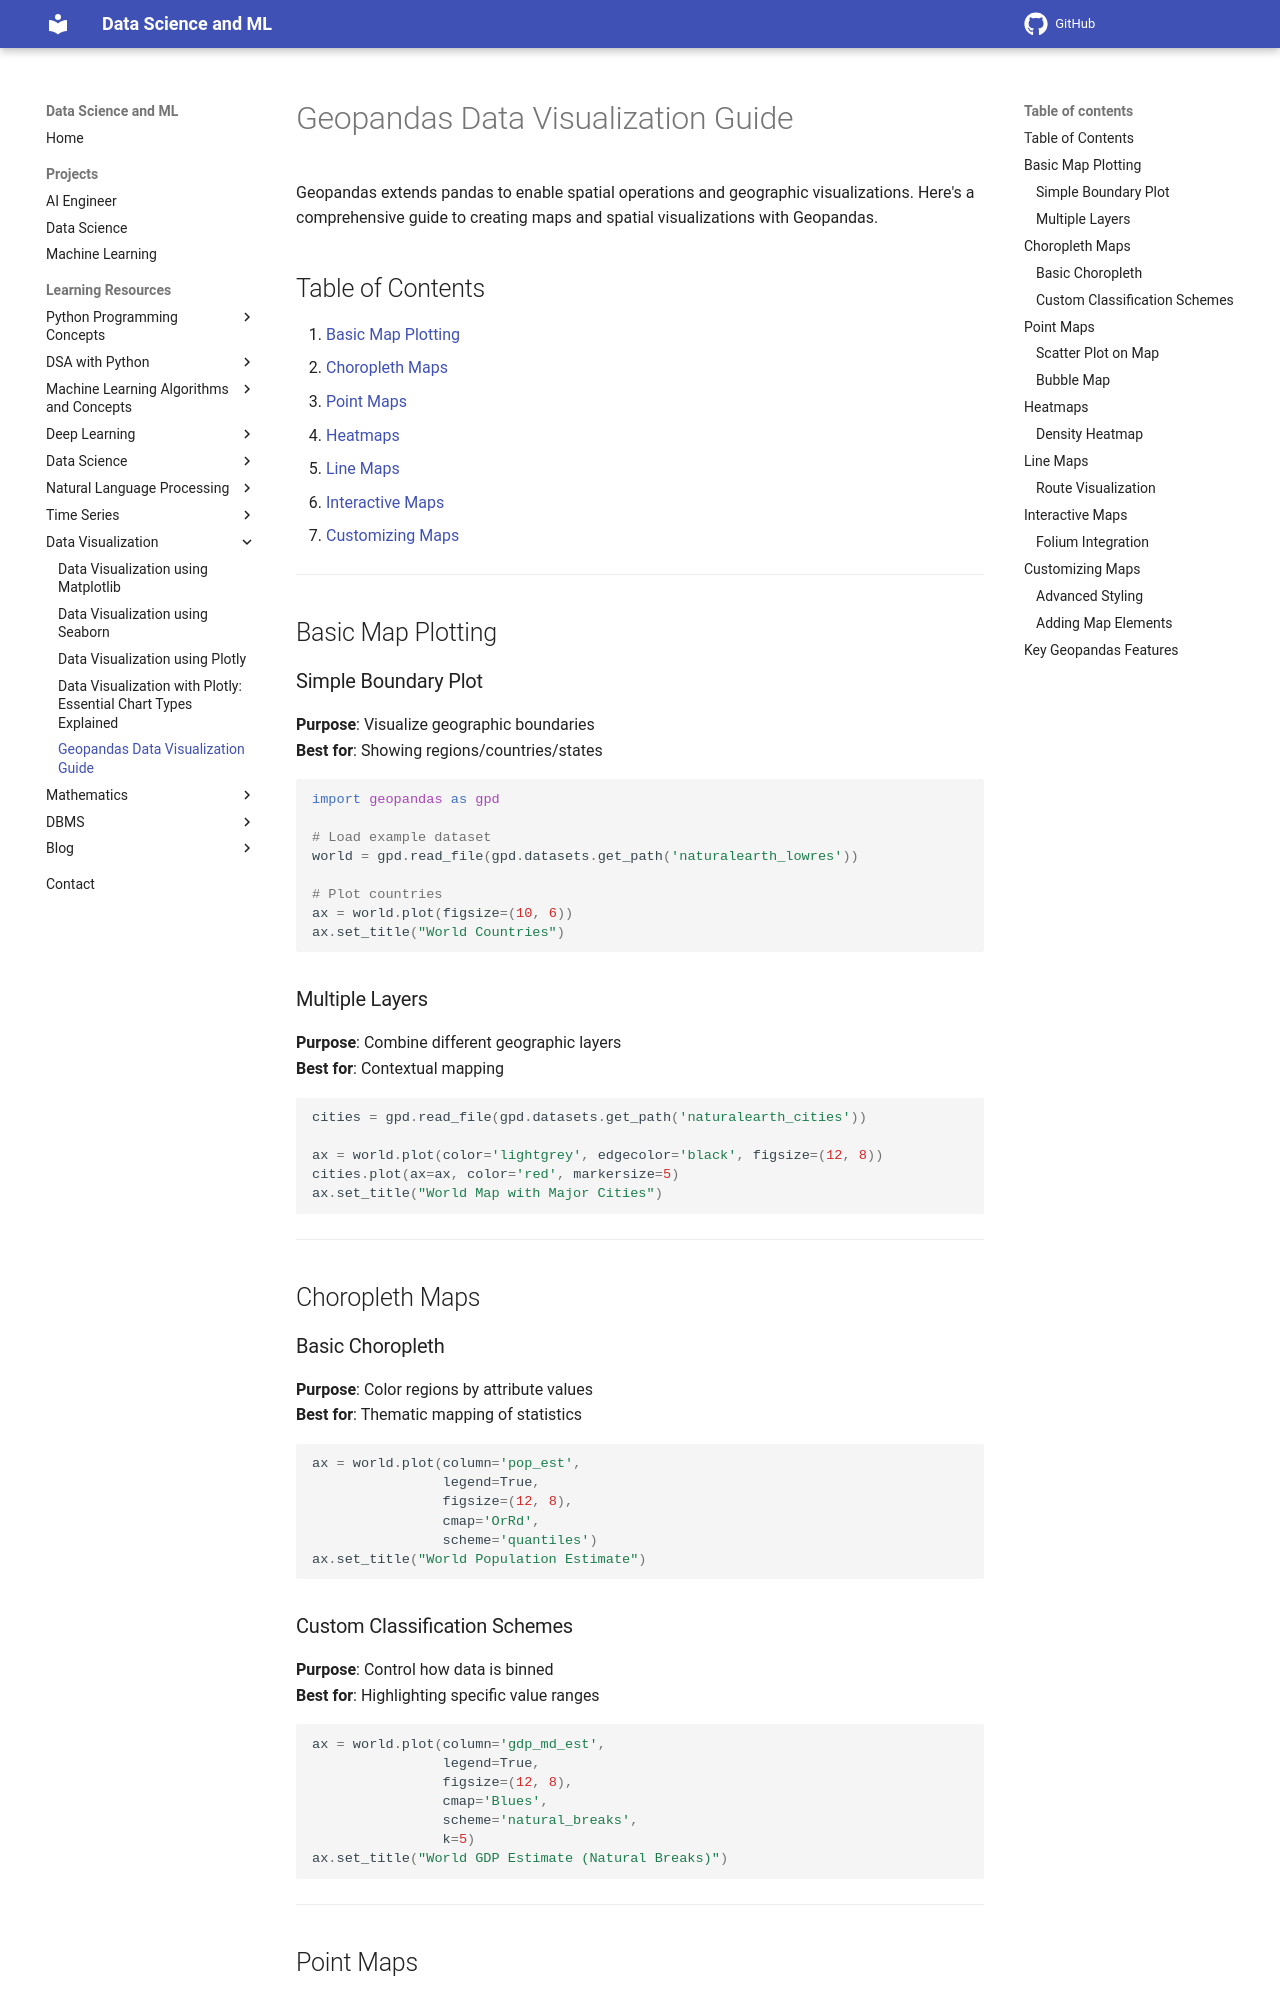

repository: sntoshsah/learning_hub · page: Learning_resources/Data Science/Data Visualization/Geopandas/index.html · generator: mkdocs

# Geopandas Data Visualization Guide

Geopandas extends pandas to enable spatial operations and geographic visualizations. Here's a comprehensive guide to creating maps and spatial visualizations with Geopandas.

## Table of Contents
1. [Basic Map Plotting](#basic-map-plotting)
2. [Choropleth Maps](#choropleth-maps)
3. [Point Maps](#point-maps)
4. [Heatmaps](#heatmaps)
5. [Line Maps](#line-maps)
6. [Interactive Maps](#interactive-maps)
7. [Customizing Maps](#customizing-maps)

---

## Basic Map Plotting

### Simple Boundary Plot
**Purpose**: Visualize geographic boundaries  
**Best for**: Showing regions/countries/states

```python
import geopandas as gpd

# Load example dataset
world = gpd.read_file(gpd.datasets.get_path('naturalearth_lowres'))

# Plot countries
ax = world.plot(figsize=(10, 6))
ax.set_title("World Countries")
```

### Multiple Layers
**Purpose**: Combine different geographic layers  
**Best for**: Contextual mapping

```python
cities = gpd.read_file(gpd.datasets.get_path('naturalearth_cities'))

ax = world.plot(color='lightgrey', edgecolor='black', figsize=(12, 8))
cities.plot(ax=ax, color='red', markersize=5)
ax.set_title("World Map with Major Cities")
```

---

## Choropleth Maps

### Basic Choropleth
**Purpose**: Color regions by attribute values  
**Best for**: Thematic mapping of statistics

```python
ax = world.plot(column='pop_est', 
                legend=True,
                figsize=(12, 8),
                cmap='OrRd',
                scheme='quantiles')
ax.set_title("World Population Estimate")
```

### Custom Classification Schemes
**Purpose**: Control how data is binned  
**Best for**: Highlighting specific value ranges

```python
ax = world.plot(column='gdp_md_est',
                legend=True,
                figsize=(12, 8),
                cmap='Blues',
                scheme='natural_breaks',
                k=5)
ax.set_title("World GDP Estimate (Natural Breaks)")
```

---

## Point Maps
